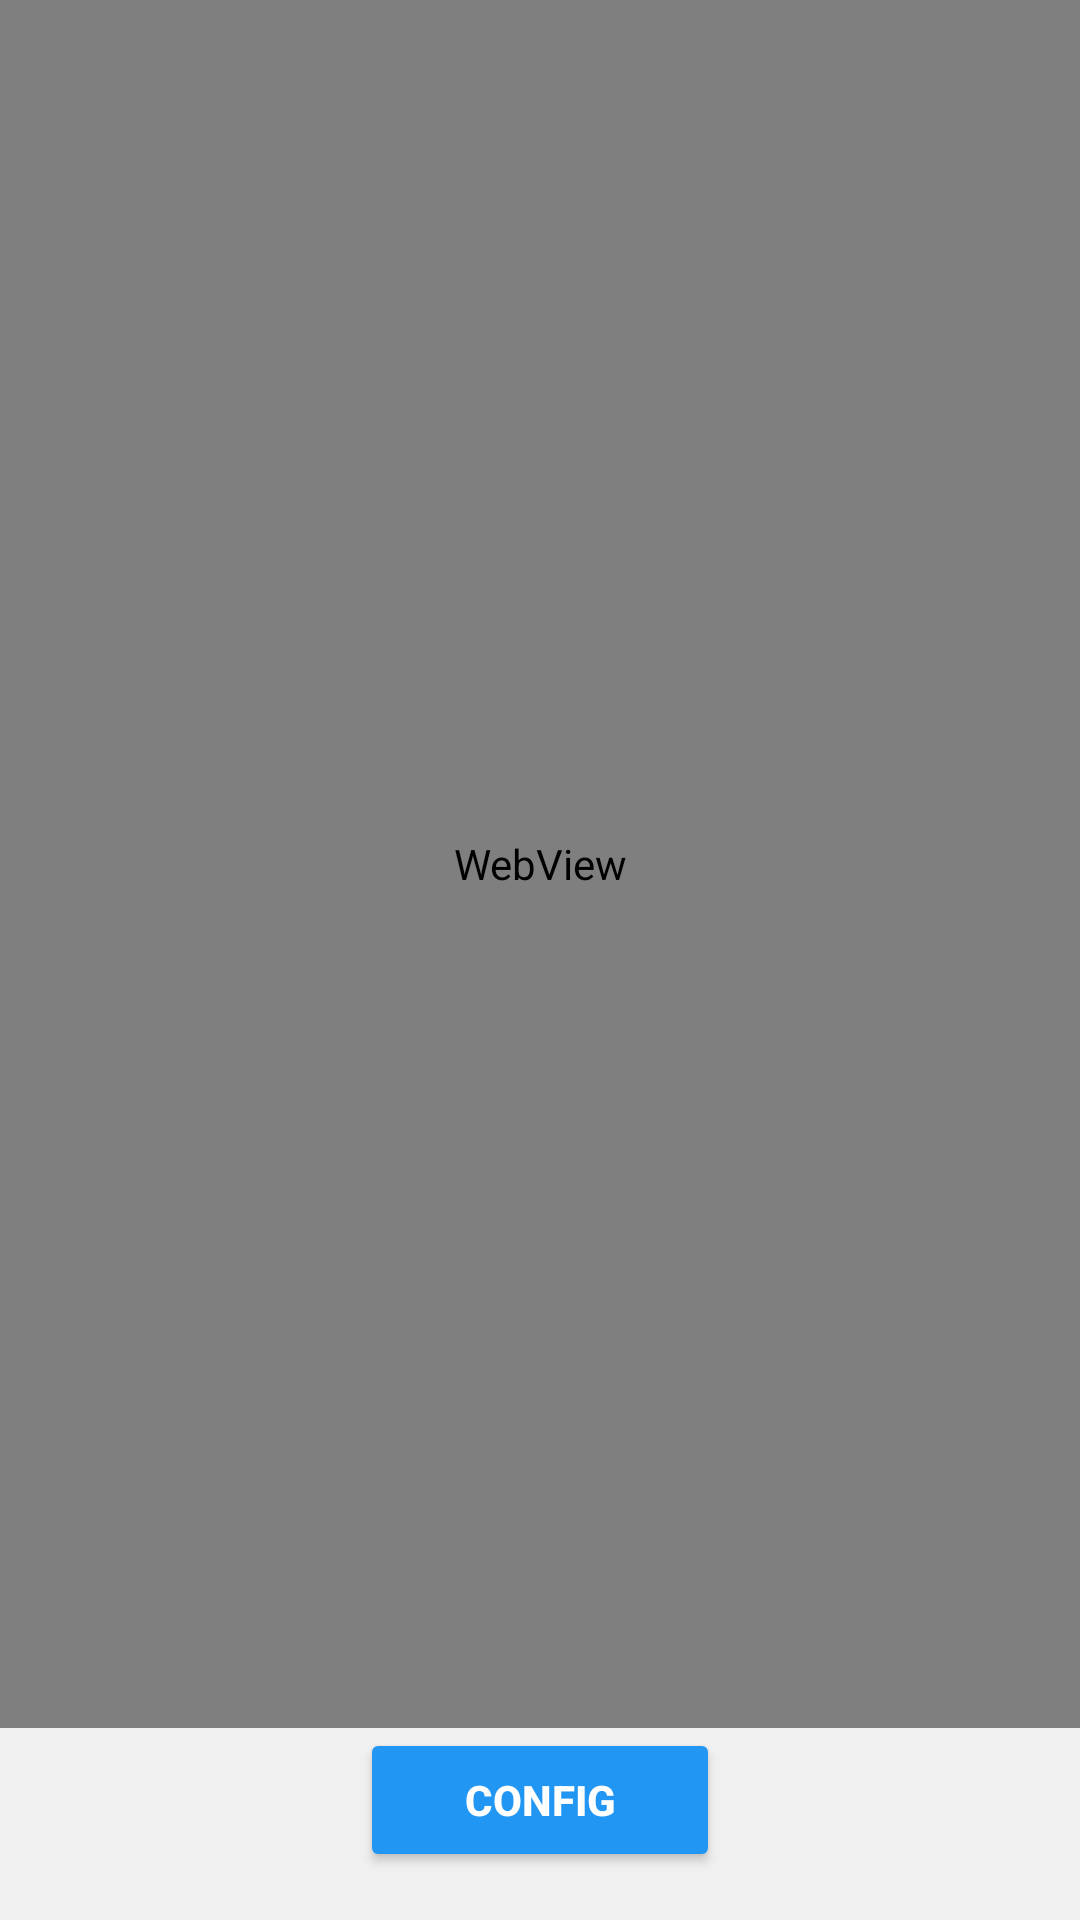

Android layout source for this screen:
<!-- AndroidManifest.xml: activity theme Theme.Kiosk -->
<!-- res/layout/activity_main.xml -->
<?xml version="1.0" encoding="utf-8"?>
<androidx.constraintlayout.widget.ConstraintLayout xmlns:android="http://schemas.android.com/apk/res/android"
    xmlns:app="http://schemas.android.com/apk/res-auto"
    xmlns:tools="http://schemas.android.com/tools"
    android:id="@+id/main"
    android:layout_width="match_parent"
    android:layout_height="match_parent"
    android:background="#f0f0f0"
    tools:context=".MainActivity">

    <WebView
        android:id="@+id/webView"
        android:layout_width="0dp"
        android:layout_height="0dp"
        app:layout_constraintBottom_toTopOf="@+id/configButton"
        app:layout_constraintEnd_toEndOf="parent"
        app:layout_constraintStart_toStartOf="parent"
        app:layout_constraintTop_toTopOf="parent" />

    <Button
        android:id="@+id/configButton"
        android:layout_width="120dp"
        android:layout_height="48dp"
        android:layout_marginBottom="16dp"
        android:text="CONFIG"
        android:textSize="14sp"
        android:textStyle="bold"
        android:backgroundTint="#2196F3"
        android:textColor="@android:color/white"
        app:layout_constraintBottom_toBottomOf="parent"
        app:layout_constraintEnd_toEndOf="parent"
        app:layout_constraintStart_toStartOf="parent" />

</androidx.constraintlayout.widget.ConstraintLayout>
<!-- resources referenced by this layout -->
<resources>
  <style name="Theme.Kiosk" parent="Theme.AppCompat.NoActionBar">
          <item name="android:windowFullscreen">true</item>
          <item name="android:windowNoTitle">true</item>
          <item name="android:windowActionBar">false</item>
          <item name="android:windowBackground">@android:color/black</item>
          <item name="android:statusBarColor">@android:color/transparent</item>
          <item name="android:navigationBarColor">@android:color/transparent</item>
          <item name="android:windowTranslucentStatus">true</item>
          <item name="android:windowTranslucentNavigation">true</item>
          <item name="android:windowLayoutInDisplayCutoutMode">shortEdges</item>
          <item name="android:enforceStatusBarContrast">false</item>
          <item name="android:enforceNavigationBarContrast">false</item>
      </style>
</resources>
